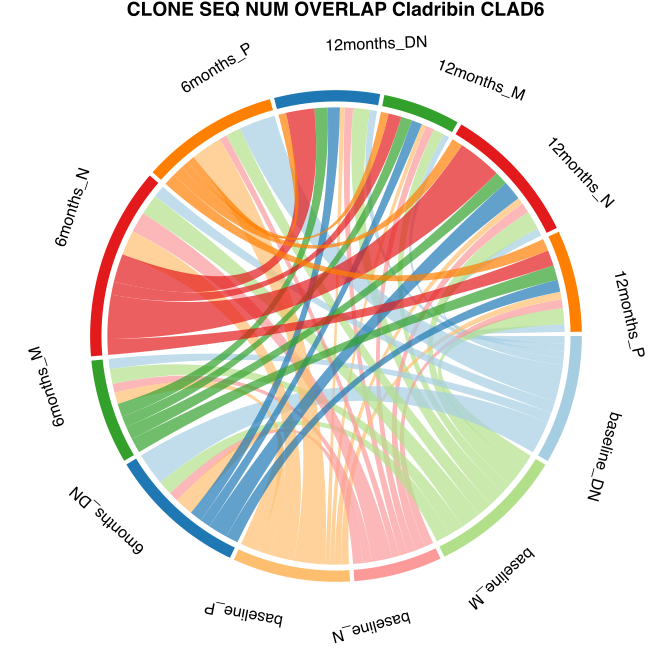

Data behind this chart, as committed beside it:
from	to	value	patient
baseline_DN	12months_DN	23.53	CLAD6
baseline_M	12months_DN	53.48	CLAD6
baseline_N	12months_DN	26.42	CLAD6
baseline_P	12months_DN	15.55	CLAD6
baseline_DN	12months_M	19.79	CLAD6
baseline_M	12months_M	34.88	CLAD6
baseline_N	12months_M	26.4	CLAD6
baseline_P	12months_M	15.15	CLAD6
baseline_DN	12months_N	25.04	CLAD6
baseline_M	12months_N	60.46	CLAD6
baseline_N	12months_N	32.4	CLAD6
baseline_P	12months_N	21.46	CLAD6
baseline_DN	12months_P	24.7	CLAD6
baseline_M	12months_P	51.62	CLAD6
baseline_N	12months_P	28.7	CLAD6
baseline_P	12months_P	24.29	CLAD6
baseline_DN	6months_DN	105.9	CLAD6
baseline_M	6months_DN	45.87	CLAD6
baseline_N	6months_DN	31.69	CLAD6
baseline_P	6months_DN	58.95	CLAD6
baseline_DN	6months_M	32.98	CLAD6
baseline_M	6months_M	47.72	CLAD6
baseline_N	6months_M	28.86	CLAD6
baseline_P	6months_M	37.02	CLAD6
baseline_DN	6months_N	38.76	CLAD6
baseline_M	6months_N	66.15	CLAD6
baseline_N	6months_N	66.45	CLAD6
baseline_P	6months_N	79.93	CLAD6
baseline_DN	6months_P	117.4	CLAD6
baseline_M	6months_P	49.07	CLAD6
baseline_N	6months_P	23.77	CLAD6
baseline_P	6months_P	100.8	CLAD6
6months_DN	12months_DN	39.04	CLAD6
6months_M	12months_DN	42.57	CLAD6
6months_N	12months_DN	91.42	CLAD6
6months_P	12months_DN	24.46	CLAD6
6months_DN	12months_M	33.54	CLAD6
6months_M	12months_M	35.77	CLAD6
6months_N	12months_M	41.87	CLAD6
6months_P	12months_M	24.63	CLAD6
6months_DN	12months_N	63.83	CLAD6
6months_M	12months_N	41.95	CLAD6
6months_N	12months_N	142	CLAD6
6months_P	12months_N	34.99	CLAD6
6months_DN	12months_P	39.04	CLAD6
6months_M	12months_P	47.21	CLAD6
6months_N	12months_P	50.52	CLAD6
6months_P	12months_P	39.4	CLAD6
